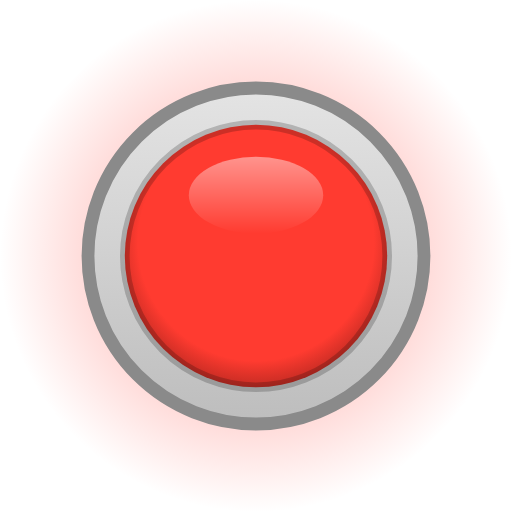
t = 0.00 s
t = 0.67 s: frame unchanged from t = 0.00 s, image omitted
t = 1.33 s: frame unchanged from t = 0.00 s, image omitted
t = 2.00 s: frame unchanged from t = 0.00 s, image omitted
t = 2.67 s: frame unchanged from t = 0.00 s, image omitted
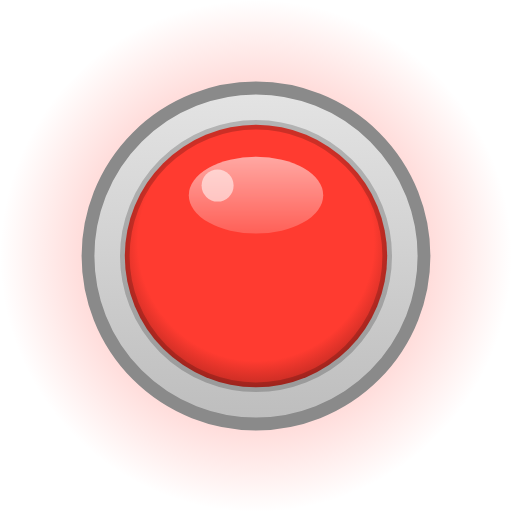
t = 3.33 s

The animated SVG that drew these frames (rendered in a browser with its animation timeline set to each time). Animation: 2 SMIL elements (animate=2); one cycle of 4.00 s, repeats indefinitely.

<svg xmlns="http://www.w3.org/2000/svg" width="32" height="32" viewBox="0 0 32 32">
  <!-- LED rot, animiert -->
  <defs>
    <radialGradient id="glow" cx="0.5" cy="0.5" r="0.5"><stop offset="0.45" stop-color="#FF3B30" stop-opacity="0.3"/><stop offset="1" stop-color="#FF3B30" stop-opacity="0"/></radialGradient>
    <linearGradient id="ring" x1="0" y1="0" x2="0" y2="1"><stop offset="0" stop-color="#E4E4E4"/><stop offset="1" stop-color="#BDBDBD"/></linearGradient>
    <radialGradient id="body" cx="0.5" cy="0.45" r="0.6"><stop offset="0" stop-color="#FF3B30"/><stop offset="0.75" stop-color="#FF3B30"/><stop offset="1" stop-color="#A8140C" stop-opacity="0.9"/></radialGradient>
    <linearGradient id="gloss" x1="0" y1="0" x2="0" y2="1"><stop offset="0" stop-color="#FFFFFF" stop-opacity="0.45"/><stop offset="1" stop-color="#FFFFFF" stop-opacity="0"/></linearGradient>
  </defs>
  <circle cx="16" cy="16" r="16" fill="url(#glow)"/>
  <circle cx="16" cy="16" r="10.5" fill="url(#ring)"/>
  <circle cx="16" cy="16" r="10.5" fill="none" stroke="#8A8A8A" stroke-width="0.8"/>
  <circle cx="16" cy="16" r="8.2" fill="url(#body)" stroke="#000" stroke-opacity="0.2" stroke-width="0.6"/>
  <ellipse cx="16" cy="12.2" rx="4.2" ry="2.4" fill="url(#gloss)"/>
  <!-- Glanz blitzt alle 4 s kurz auf (SMIL); ohne Animation unsichtbar -->
  <ellipse cx="16" cy="12.2" rx="4.2" ry="2.4" fill="#FFFFFF" opacity="0"><animate attributeName="opacity" values="0;0;0.45;0" keyTimes="0;0.8;0.88;1" dur="4s" repeatCount="indefinite"/></ellipse>
  <circle cx="13.6" cy="11.6" r="1" fill="#FFFFFF" opacity="0"><animate attributeName="opacity" values="0;0;1;0" keyTimes="0;0.8;0.86;1" dur="4s" repeatCount="indefinite"/></circle>
</svg>
